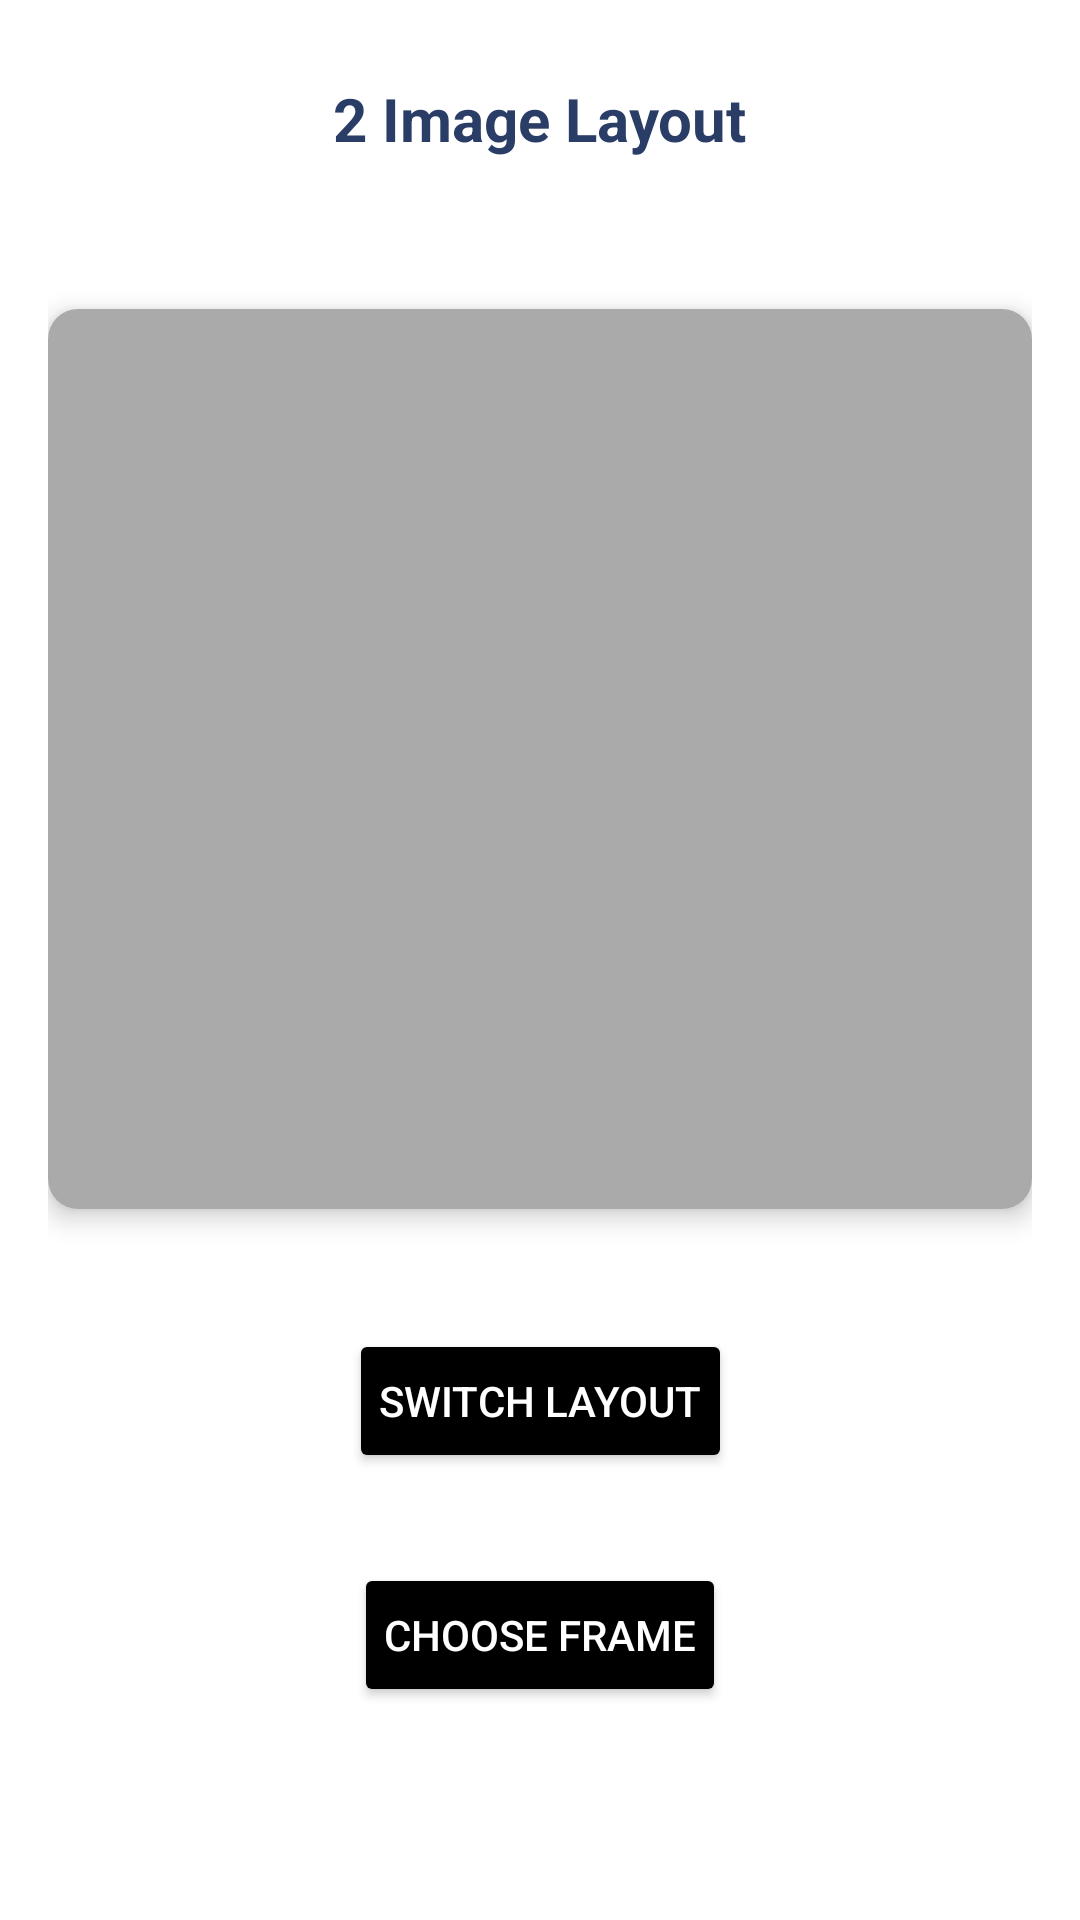

Here is an Android app screen rendered from its layout file. Give the layout XML and the strings, colors and styles it references.
<!-- AndroidManifest.xml: application theme Theme.Frameapp -->
<!-- res/layout/activity_two_image_layout.xml -->
<?xml version="1.0" encoding="utf-8"?>
<androidx.constraintlayout.widget.ConstraintLayout
    xmlns:android="http://schemas.android.com/apk/res/android"
    xmlns:app="http://schemas.android.com/apk/res-auto"
    android:layout_width="match_parent"
    android:layout_height="match_parent"
    android:padding="16dp"
    android:background="#FFFFFF">

    
    <TextView
        android:id="@+id/titleText"
        android:layout_width="wrap_content"
        android:layout_height="wrap_content"
        android:text="2 Image Layout"
        android:textSize="20sp"
        android:textColor="#2A3D66"
        android:textStyle="bold"
        android:padding="10dp"
        app:layout_constraintTop_toTopOf="parent"
        app:layout_constraintStart_toStartOf="parent"
        app:layout_constraintEnd_toEndOf="parent"/>

    
    <androidx.cardview.widget.CardView
        android:id="@+id/topBottomBox"
        android:layout_width="match_parent"
        android:layout_height="wrap_content"
        app:cardCornerRadius="10dp"
        app:cardElevation="5dp"
        android:visibility="visible"
        android:layout_marginTop="40dp"
        android:padding="10dp"
        app:layout_constraintTop_toBottomOf="@id/titleText"
        app:layout_constraintStart_toStartOf="parent"
        app:layout_constraintEnd_toEndOf="parent">

        <LinearLayout
            android:layout_width="match_parent"
            android:layout_height="wrap_content"
            android:orientation="vertical"
            android:gravity="center">

            <ImageView
                android:id="@+id/imageTop"
                android:layout_width="match_parent"
                android:layout_height="150dp"
                android:scaleType="centerCrop"
                android:background="@android:color/darker_gray"
                android:padding="5dp"/>

            <ImageView
                android:id="@+id/imageBottom"
                android:layout_width="match_parent"
                android:layout_height="150dp"
                android:scaleType="centerCrop"
                android:background="@android:color/darker_gray"
                android:padding="5dp"/>
        </LinearLayout>
    </androidx.cardview.widget.CardView>

    
    <androidx.cardview.widget.CardView
        android:id="@+id/leftRightBox"
        android:layout_width="match_parent"
        android:layout_height="wrap_content"
        app:cardCornerRadius="10dp"
        app:cardElevation="5dp"
        android:visibility="gone"
        android:layout_marginTop="40dp"
        android:padding="10dp"
        app:layout_constraintTop_toBottomOf="@id/titleText"
        app:layout_constraintStart_toStartOf="parent"
        app:layout_constraintEnd_toEndOf="parent">

        <LinearLayout
            android:layout_width="match_parent"
            android:layout_height="wrap_content"
            android:orientation="horizontal"
            android:gravity="center">

            <ImageView
                android:id="@+id/imageLeft"
                android:layout_width="0dp"
                android:layout_height="150dp"
                android:layout_weight="1"
                android:scaleType="centerCrop"
                android:background="@android:color/darker_gray"
                android:padding="5dp"/>

            <ImageView
                android:id="@+id/imageRight"
                android:layout_width="0dp"
                android:layout_height="150dp"
                android:layout_weight="1"
                android:scaleType="centerCrop"
                android:background="@android:color/darker_gray"
                android:padding="5dp"/>
        </LinearLayout>
    </androidx.cardview.widget.CardView>

    
    <Button
        android:id="@+id/toggleButton"
        android:layout_width="wrap_content"
        android:layout_height="wrap_content"
        android:text="Switch Layout"
        android:layout_marginTop="40dp"
        android:backgroundTint="@color/black"
        android:textColor="@android:color/white"
        android:padding="10dp"
        app:layout_constraintTop_toBottomOf="@id/topBottomBox"
        app:layout_constraintStart_toStartOf="parent"
        app:layout_constraintEnd_toEndOf="parent"/>

    
    <Button
        android:id="@+id/chooseFrameButton"
        android:layout_width="wrap_content"
        android:layout_height="wrap_content"
        android:text="Choose Frame"
        android:layout_marginTop="30dp"
        android:backgroundTint="@color/black"
        android:textColor="@android:color/white"
        android:padding="10dp"
        app:layout_constraintTop_toBottomOf="@id/toggleButton"
        app:layout_constraintStart_toStartOf="parent"
        app:layout_constraintEnd_toEndOf="parent"/>

</androidx.constraintlayout.widget.ConstraintLayout>
<!-- resources referenced by this layout -->
<resources>
  <style name="Theme.Frameapp" parent="Base.Theme.Frameapp" />
  <style name="Base.Theme.Frameapp" parent="Theme.Material3.DayNight.NoActionBar">
          
          
      </style>
  <!-- not gathered from this repository: default colours our renderer supplied (Android Studio template values) -->
  <color name="black">#FF000000</color>
</resources>
